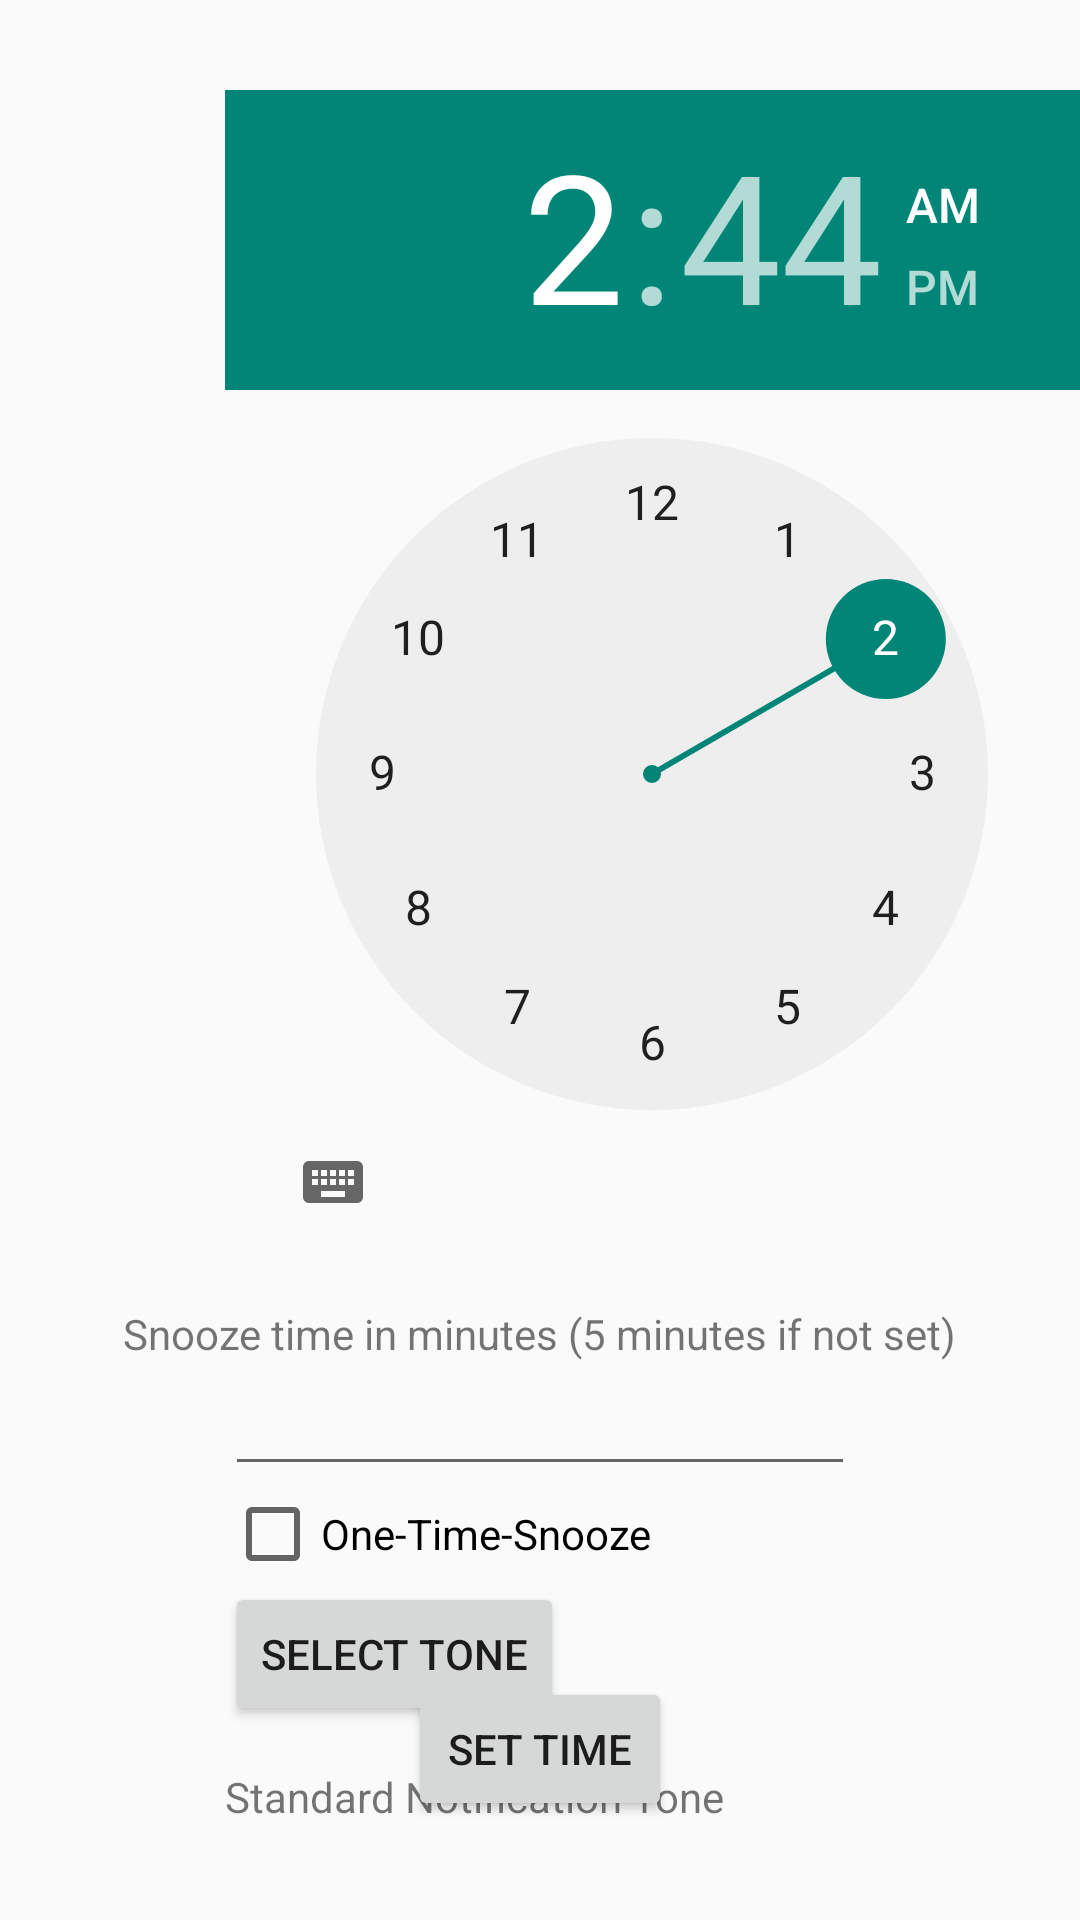

Reconstruct the res/layout file that produces this screen, plus the resources it refers to.
<!-- AndroidManifest.xml: application theme AppTheme -->
<!-- res/layout/activity_new_alarm.xml -->
<RelativeLayout xmlns:android="http://schemas.android.com/apk/res/android"
    xmlns:tools="http://schemas.android.com/tools"
    android:layout_width="match_parent"
    android:layout_height="match_parent"
    tools:context="${packageName}.${activityClass}" >

    <TextView
        android:id="@+id/lblSnoozeTime"
        android:layout_width="wrap_content"
        android:layout_height="wrap_content"
        android:layout_below="@+id/alarmTimePicker"
        android:layout_centerHorizontal="true"
        android:layout_marginTop="17dp"
        android:text="Snooze time in minutes (5 minutes if not set)" />

    <EditText
        android:id="@+id/tbSnoozeTime"
        android:layout_width="wrap_content"
        android:layout_height="wrap_content"
        android:layout_below="@+id/lblSnoozeTime"
        android:layout_centerHorizontal="true"
        android:ems="10"
        android:inputType="number" />

    <CheckBox
        android:id="@+id/cbOneTimeSnooze"
        android:layout_width="wrap_content"
        android:layout_height="wrap_content"
        android:layout_alignLeft="@+id/tbSnoozeTime"
        android:layout_below="@+id/tbSnoozeTime"
        android:text="One-Time-Snooze" />

    <Button
        android:id="@+id/btnSetAlarmTime"
        android:layout_width="wrap_content"
        android:layout_height="wrap_content"
        android:layout_alignParentBottom="true"
        android:layout_centerHorizontal="true"
        android:layout_marginBottom="33dp"
        android:onClick="saveAlarmTime"
        android:text="Set Time" />

    <Button
        android:id="@+id/btnSetTone"
        android:layout_width="wrap_content"
        android:layout_height="wrap_content"
        android:layout_alignLeft="@+id/alarmTimePicker"
        android:layout_below="@+id/cbOneTimeSnooze"
        android:onClick="selectTone"
        android:text="Select Tone" />

    <TextView
        android:id="@+id/lblAlarmTone"
        android:layout_width="wrap_content"
        android:layout_height="wrap_content"
        android:layout_alignLeft="@+id/cbOneTimeSnooze"
        android:layout_below="@+id/btnSetTone"
        android:layout_marginTop="14dp"
        android:text="Standard Notification Tone" />

    <TimePicker
        android:id="@+id/alarmTimePicker"
        android:layout_width="wrap_content"
        android:layout_height="wrap_content"
        android:layout_alignLeft="@+id/tbSnoozeTime"
        android:layout_alignParentTop="true"
        android:layout_marginTop="30dp" />

</RelativeLayout>
<!-- resources referenced by this layout -->
<resources>
  <style name="AppTheme" parent="AppBaseTheme">
          
      </style>
  <style name="AppBaseTheme" parent="Theme.AppCompat.Light">
          
      </style>
</resources>
